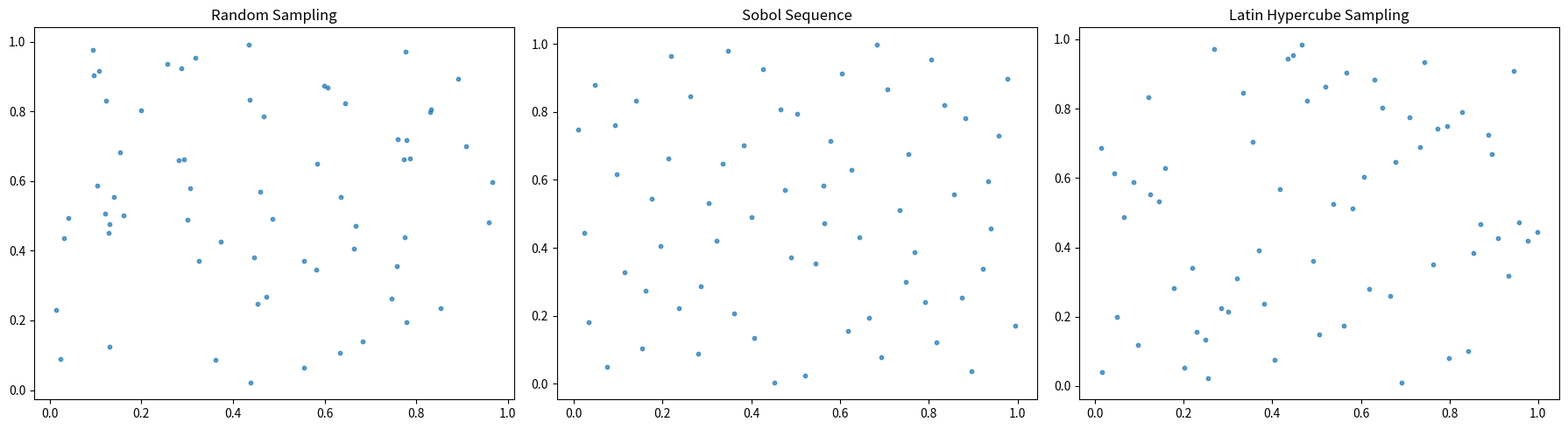

Reproduce this figure in Python.
import numpy as np
import matplotlib.pyplot as plt
from scipy.stats import qmc
from scipy.spatial.distance import cdist

N_SAMPLES  = 64      # Number of sample points
N_DIMS     = 4        # Number of design variables (W1, W2, R, t)
N_REPEATS  = 50       # Number of realisations for random sampling and LHS
SEED_BASE  = 42       # Base random seed for reproducibility

# AMD = Average Euclidean distance to nearest neighbour (higher = better space-filling)
def average_minimum_distance(samples):
    dist_matrix = cdist(samples, samples)
    np.fill_diagonal(dist_matrix, np.inf)  # exclude self-distances
    return np.mean(np.min(dist_matrix, axis=1))

# Discrepancy = L2* Star Discrepancy (lower = better uniformity)
def l2_star_discrepancy(samples):
    return qmc.discrepancy(samples, method='L2-star')

# Random Sampling: uniform random within the unit hypercube
def random_sampling(n_samples, n_dims, seed):
    rng = np.random.default_rng(seed)
    return rng.random((n_samples, n_dims))

# Sobol Sequence: low-discrepancy, deterministic — no seed needed
def sobol_sampling(n_samples, n_dims):
    sampler = qmc.Sobol(d=n_dims)
    return sampler.random(n_samples)

# Latin Hypercube Sampling: stratified — one sample per row/column band per dimension
def lhs_sampling(n_samples, n_dims, seed):
    sampler = qmc.LatinHypercube(d=n_dims, seed=seed)
    return sampler.random(n_samples)

random_amd  = []  # Average Minimum Distance across realisations
random_disc = []  # L2* Discrepancy across realisations

for i in range(N_REPEATS):
    samples = random_sampling(N_SAMPLES, N_DIMS, seed=SEED_BASE + i)  # different seed per realisation
    random_amd.append(average_minimum_distance(samples))
    random_disc.append(l2_star_discrepancy(samples))

random_amd_mean, random_amd_std   = np.mean(random_amd),  np.std(random_amd)
random_disc_mean, random_disc_std = np.mean(random_disc), np.std(random_disc)

print(f"\nRandom Sampling ({N_REPEATS} realisations):")
print(f"  AMD:          {random_amd_mean:.4f} ± {random_amd_std:.4f}")
print(f"  Discrepancy:  {random_disc_mean:.4f} ± {random_disc_std:.4f}")

sobol_samples = sobol_sampling(N_SAMPLES, N_DIMS)  # no seed — Sobol is deterministic
sobol_amd     = average_minimum_distance(sobol_samples)
sobol_disc    = l2_star_discrepancy(sobol_samples)

# WARNING: Sobol requires N_SAMPLES to be a power of 2 for accurate evaluation
print(f"\nSobol Sequence:")
print(f"  AMD:          {sobol_amd:.4f}")
print(f"  Discrepancy:  {sobol_disc:.4f}")

lhs_amd  = []  # Average Minimum Distance across realisations
lhs_disc = []  # L2* Discrepancy across realisations

# LHS is stochastic, so multiple realisations are needed for reliable statistics
for i in range(N_REPEATS):
    samples = lhs_sampling(N_SAMPLES, N_DIMS, seed=SEED_BASE + i)  # different seed per realisation
    lhs_amd.append(average_minimum_distance(samples))
    lhs_disc.append(l2_star_discrepancy(samples))

lhs_amd_mean, lhs_amd_std   = np.mean(lhs_amd),  np.std(lhs_amd)
lhs_disc_mean, lhs_disc_std = np.mean(lhs_disc), np.std(lhs_disc)

print(f"\nLHS ({N_REPEATS} realisations):")
print(f"  AMD:          {lhs_amd_mean:.4f} ± {lhs_amd_std:.4f}")
print(f"  Discrepancy:  {lhs_disc_mean:.4f} ± {lhs_disc_std:.4f}")

# First 2 dimensions only — 4D space can't be visualised directly
random_pts = random_sampling(N_SAMPLES, N_DIMS, seed=SEED_BASE)
lhs_pts    = lhs_sampling(N_SAMPLES, N_DIMS, seed=SEED_BASE)

fig, axes = plt.subplots(1, 3, figsize=(18, 5))
axes[0].scatter(random_pts[:, 0], random_pts[:, 1], s=10, alpha=0.7)
axes[0].set_title("Random Sampling")
axes[1].scatter(sobol_samples[:, 0], sobol_samples[:, 1], s=10, alpha=0.7)
axes[1].set_title("Sobol Sequence")
axes[2].scatter(lhs_pts[:, 0], lhs_pts[:, 1], s=10, alpha=0.7)
axes[2].set_title("Latin Hypercube Sampling")
plt.tight_layout()
plt.show()
